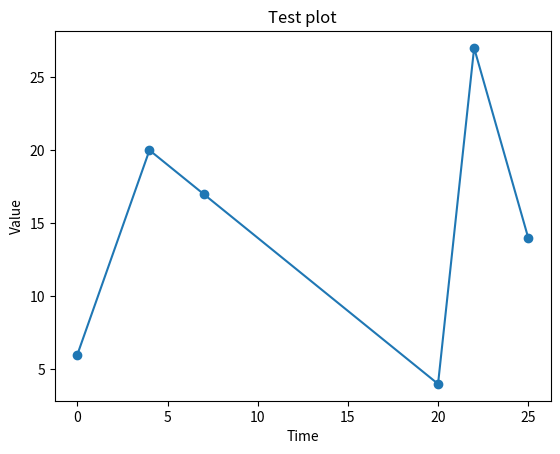

Generate this figure with matplotlib:
from matplotlib import pyplot
import random

x_values = [0, 4, 7, 20, 22, 25]
y_values = [random.randint(0, 30) for elt in x_values]
# y_values = [0, 2, 4, 8, 16, 32]
pyplot.plot(x_values, y_values, "o-")

pyplot.ylabel("Value")
pyplot.xlabel("Time")
pyplot.title("Test plot")

pyplot.show()
